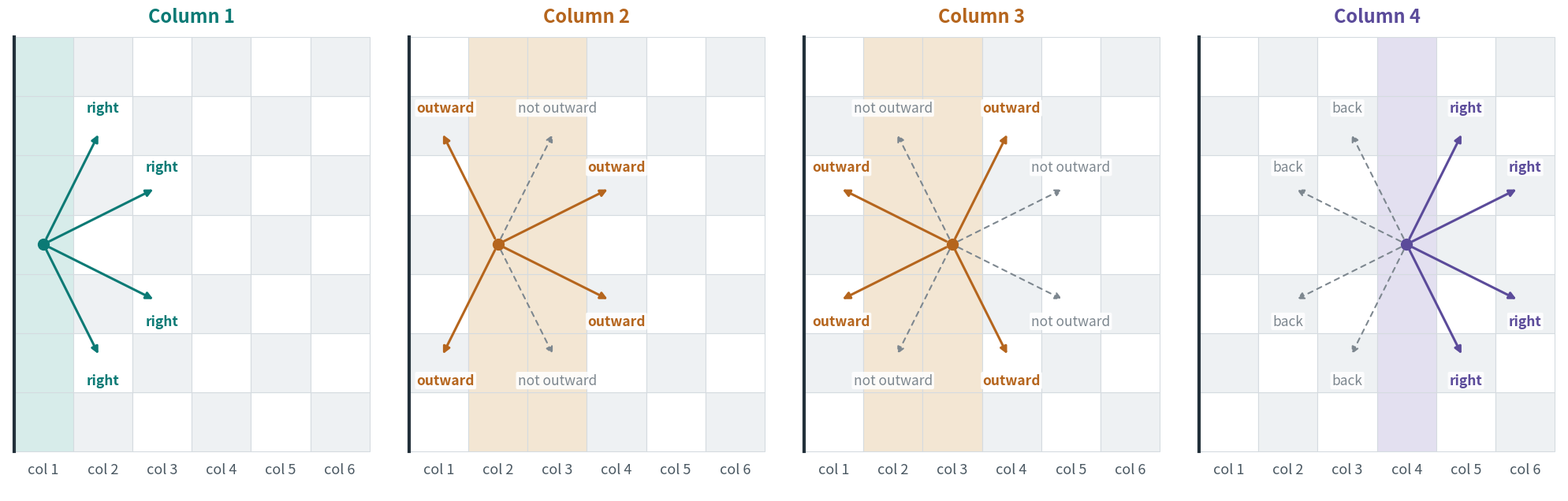

Write Python code to recreate this figure. (Note: this script raises an exception after producing the figure.)
# Four-panel figure for the four-column argument in blog/knights-tour-turns.mdx.
# One panel per column (labeled 1-4 to match the post; 0-indexed in the code), with every knight move from one cell, labeled.
# Adapted from knight-formation-research/explain/turns_lemma.py.
# Run: ~/nil/knight-formation-research/.venv/bin/python _source_assets/knights_tour_turns_columns.py
import matplotlib
matplotlib.use('Agg')
import matplotlib.pyplot as plt
from matplotlib.patches import Rectangle, FancyArrowPatch

INK, MUTED, GRAY = '#22303a', '#9aa7b0', '#7d878f'
TEAL, ORANGE, PURPLE = '#0b7a75', '#b5651d', '#5b4b9a'
ROWS, NCOLS = 7, 6
MOVES = [(1, 2), (2, 1), (2, -1), (1, -2), (-1, -2), (-2, -1), (-2, 1), (-1, 2)]

def board(ax, label, color, band, tint):
    ax.set_xlim(-0.6, NCOLS - 0.4); ax.set_ylim(-1.2, ROWS - 0.4); ax.set_aspect('equal'); ax.axis('off')
    for x in range(NCOLS):
        for y in range(ROWS):
            # Highlighted columns get one solid tint, with no checkerboard.
            fc = tint if x in band else ('#eef1f3' if (x + y) % 2 else '#ffffff')
            ax.add_patch(Rectangle((x - .5, y - .5), 1, 1, fc=fc, ec='#d5dbe0', lw=.8))
        ax.text(x, -0.8, f'col {x + 1}', ha='center', va='center', fontsize=13, color='#4a5862')
    ax.plot([-.5, -.5], [-.5, ROWS - .5], color=INK, lw=3)
    ax.set_title(label, fontsize=17, color=color, fontweight='bold', pad=8)

def panel(ax, col, label, color, kind, band, tint):
    board(ax, label, color, band, tint)
    c = (col, 3)
    for dx, dy in MOVES:
        x, y = col + dx, 3 + dy
        if not 0 <= x < NCOLS:
            continue
        name, counted = kind(x)
        ax.add_patch(FancyArrowPatch(c, (x, y), arrowstyle='-|>', mutation_scale=13,
                                     color=color if counted else GRAY, lw=2.2 if counted else 1.5,
                                     ls='-' if counted else (0, (3, 3)), shrinkA=6, shrinkB=9))
        ax.text(x + (0.12 if x == 0 else 0), y + (0.3 if dy > 0 else -0.3), name, ha='center', va='center', fontsize=12.5,
                color=color if counted else GRAY, fontweight='bold' if counted else 'normal',
                bbox=dict(boxstyle='round,pad=0.12', fc='white', ec='none', alpha=.85))
    ax.plot(*c, 'o', ms=10, color=color, zorder=5)

def outward(x):
    return ('outward', True) if x in (0, 3) else ('not outward', False)

fig, axs = plt.subplots(1, 4, figsize=(20, 6.2))
panel(axs[0], 0, 'Column 1', TEAL, lambda x: ('right', True), {0}, '#d7ecea')
panel(axs[1], 1, 'Column 2', ORANGE, outward, {1, 2}, '#f3e6d3')
panel(axs[2], 2, 'Column 3', ORANGE, outward, {1, 2}, '#f3e6d3')
panel(axs[3], 3, 'Column 4', PURPLE, lambda x: ('right', True) if x > 3 else ('back', False), {3}, '#e3e0f0')
plt.tight_layout(w_pad=2.5)
plt.savefig('public/blog/knights-tour-turns/four_columns.png', dpi=170, facecolor='white', bbox_inches='tight')
